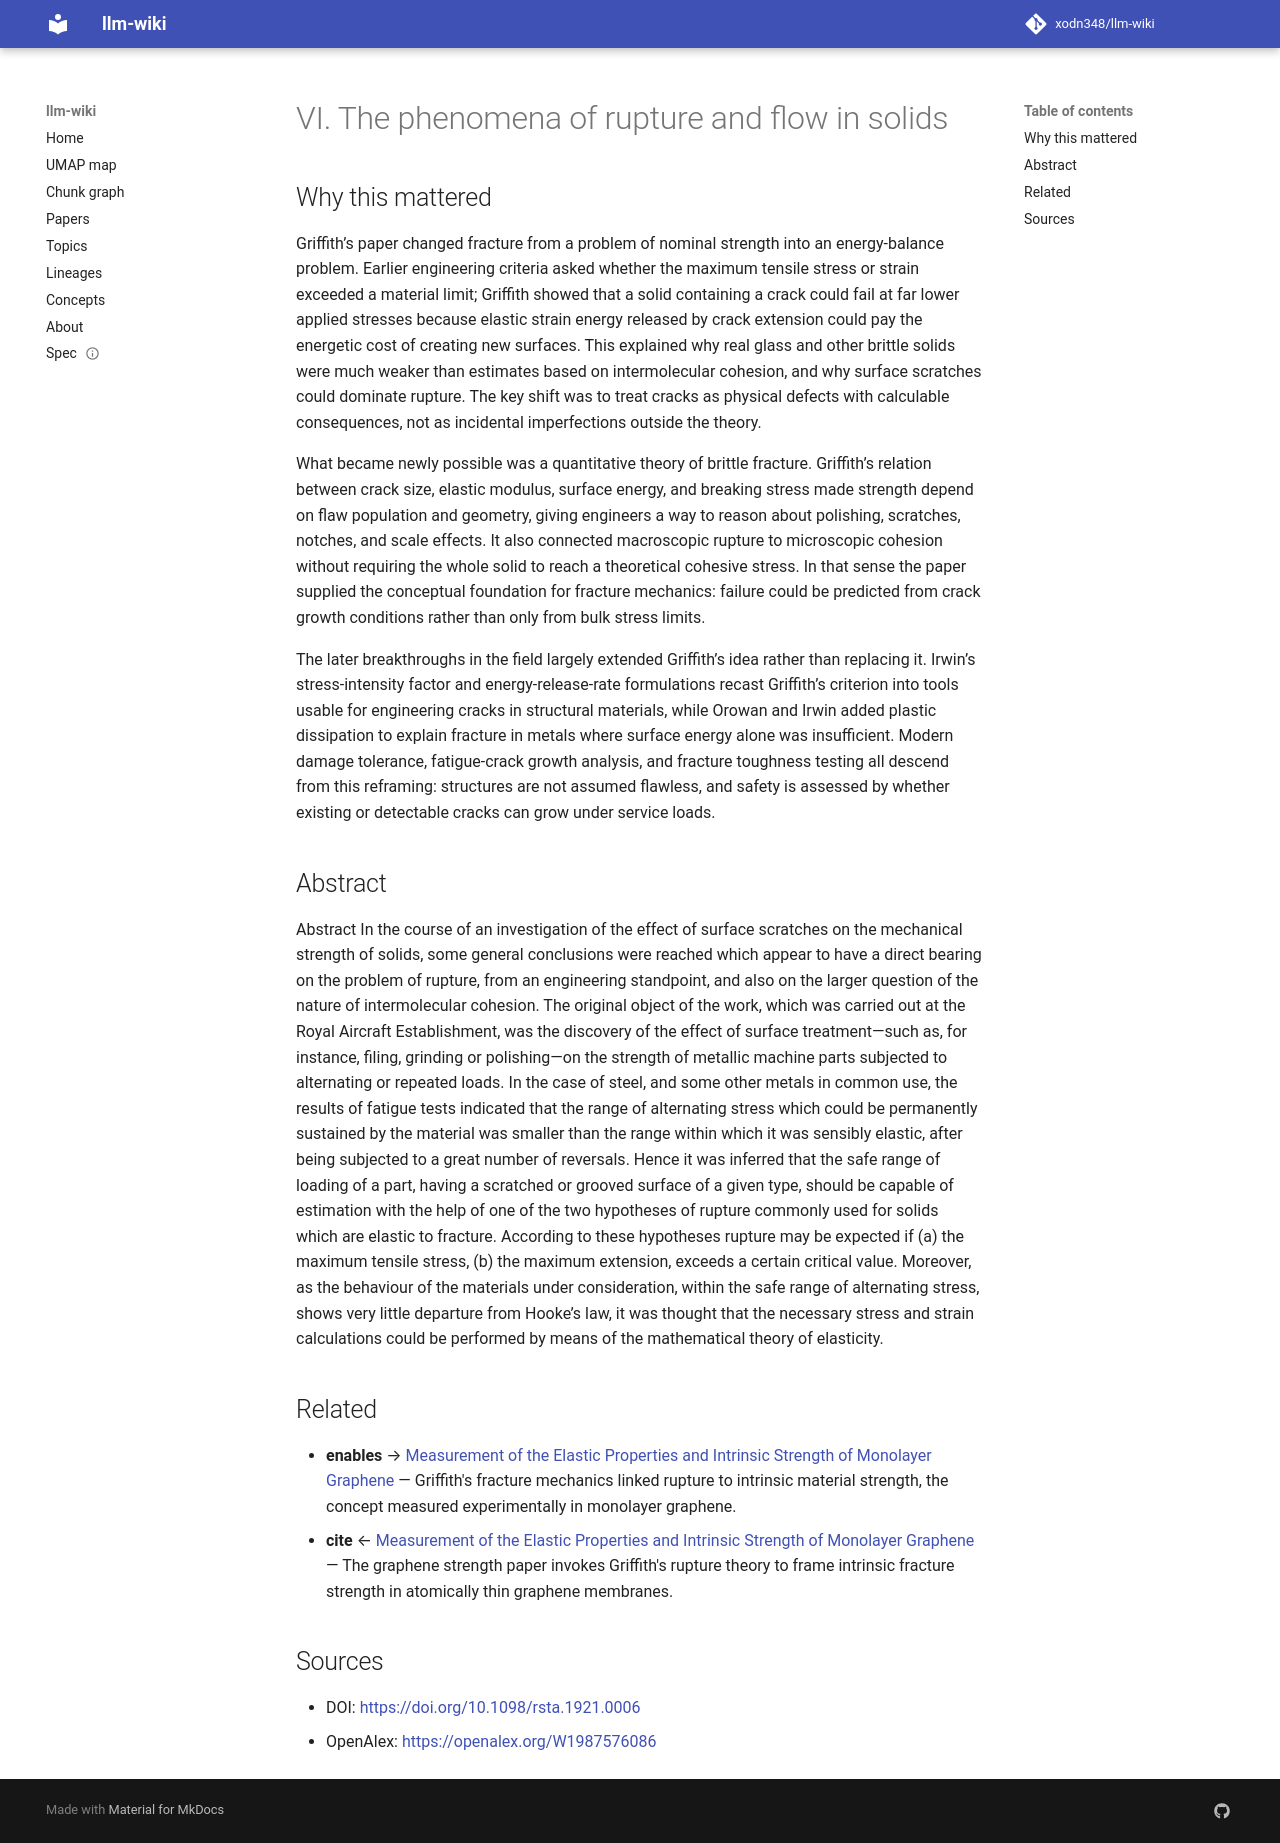

repository: xodn348/llm-wiki · page: paper/10_1098_rsta_1921_0006/index.html · generator: mkdocs

---
title: VI. The phenomena of rupture and flow in solids
doi: 10.1098/rsta.1921.0006
openalex_id: https://openalex.org/W1987576086
year: 1921
venue: Philosophical Transactions of the Royal Society of London Series A Containing
  Papers of a Mathematical or Physical Character
authors: Alan Arnold Griffith
citations: 10599
fleming_tier: true
concepts:
- Cohesion (chemistry)
- Polishing
- Grinding
- Ultimate tensile strength
- Materials science
- Plasticity
- Stress (linguistics)
- Flow stress
- Range (aeronautics)
- Fracture (geology)
---

# VI. The phenomena of rupture and flow in solids

## Why this mattered

Griffith’s paper changed fracture from a problem of nominal strength into an energy-balance problem. Earlier engineering criteria asked whether the maximum tensile stress or strain exceeded a material limit; Griffith showed that a solid containing a crack could fail at far lower applied stresses because elastic strain energy released by crack extension could pay the energetic cost of creating new surfaces. This explained why real glass and other brittle solids were much weaker than estimates based on intermolecular cohesion, and why surface scratches could dominate rupture. The key shift was to treat cracks as physical defects with calculable consequences, not as incidental imperfections outside the theory.

What became newly possible was a quantitative theory of brittle fracture. Griffith’s relation between crack size, elastic modulus, surface energy, and breaking stress made strength depend on flaw population and geometry, giving engineers a way to reason about polishing, scratches, notches, and scale effects. It also connected macroscopic rupture to microscopic cohesion without requiring the whole solid to reach a theoretical cohesive stress. In that sense the paper supplied the conceptual foundation for fracture mechanics: failure could be predicted from crack growth conditions rather than only from bulk stress limits.

The later breakthroughs in the field largely extended Griffith’s idea rather than replacing it. Irwin’s stress-intensity factor and energy-release-rate formulations recast Griffith’s criterion into tools usable for engineering cracks in structural materials, while Orowan and Irwin added plastic dissipation to explain fracture in metals where surface energy alone was insufficient. Modern damage tolerance, fatigue-crack growth analysis, and fracture toughness testing all descend from this reframing: structures are not assumed flawless, and safety is assessed by whether existing or detectable cracks can grow under service loads.

## Abstract

Abstract In the course of an investigation of the effect of surface scratches on the mechanical strength of solids, some general conclusions were reached which appear to have a direct bearing on the problem of rupture, from an engineering standpoint, and also on the larger question of the nature of intermolecular cohesion. The original object of the work, which was carried out at the Royal Aircraft Establishment, was the discovery of the effect of surface treatment—such as, for instance, filing, grinding or polishing—on the strength of metallic machine parts subjected to alternating or repeated loads. In the case of steel, and some other metals in common use, the results of fatigue tests indicated that the range of alternating stress which could be permanently sustained by the material was smaller than the range within which it was sensibly elastic, after being subjected to a great number of reversals. Hence it was inferred that the safe range of loading of a part, having a scratched or grooved surface of a given type, should be capable of estimation with the help of one of the two hypotheses of rupture commonly used for solids which are elastic to fracture. According to these hypotheses rupture may be expected if (a) the maximum tensile stress, (b) the maximum extension, exceeds a certain critical value. Moreover, as the behaviour of the materials under consideration, within the safe range of alternating stress, shows very little departure from Hooke’s law, it was thought that the necessary stress and strain calculations could be performed by means of the mathematical theory of elasticity.


## Related

- **enables** → [Measurement of the Elastic Properties and Intrinsic Strength of Monolayer Graphene](10_1126_science_1157996.md) — Griffith's fracture mechanics linked rupture to intrinsic material strength, the concept measured experimentally in monolayer graphene.
- **cite** ← [Measurement of the Elastic Properties and Intrinsic Strength of Monolayer Graphene](10_1126_science_1157996.md) — The graphene strength paper invokes Griffith's rupture theory to frame intrinsic fracture strength in atomically thin graphene membranes.


## Sources

- DOI: [https://doi.org/10.1098/rsta.1921.0006](https://doi.org/10.1098/rsta.1921.0006)
- OpenAlex: [https://openalex.org/W1987576086](https://openalex.org/W1987576086)
